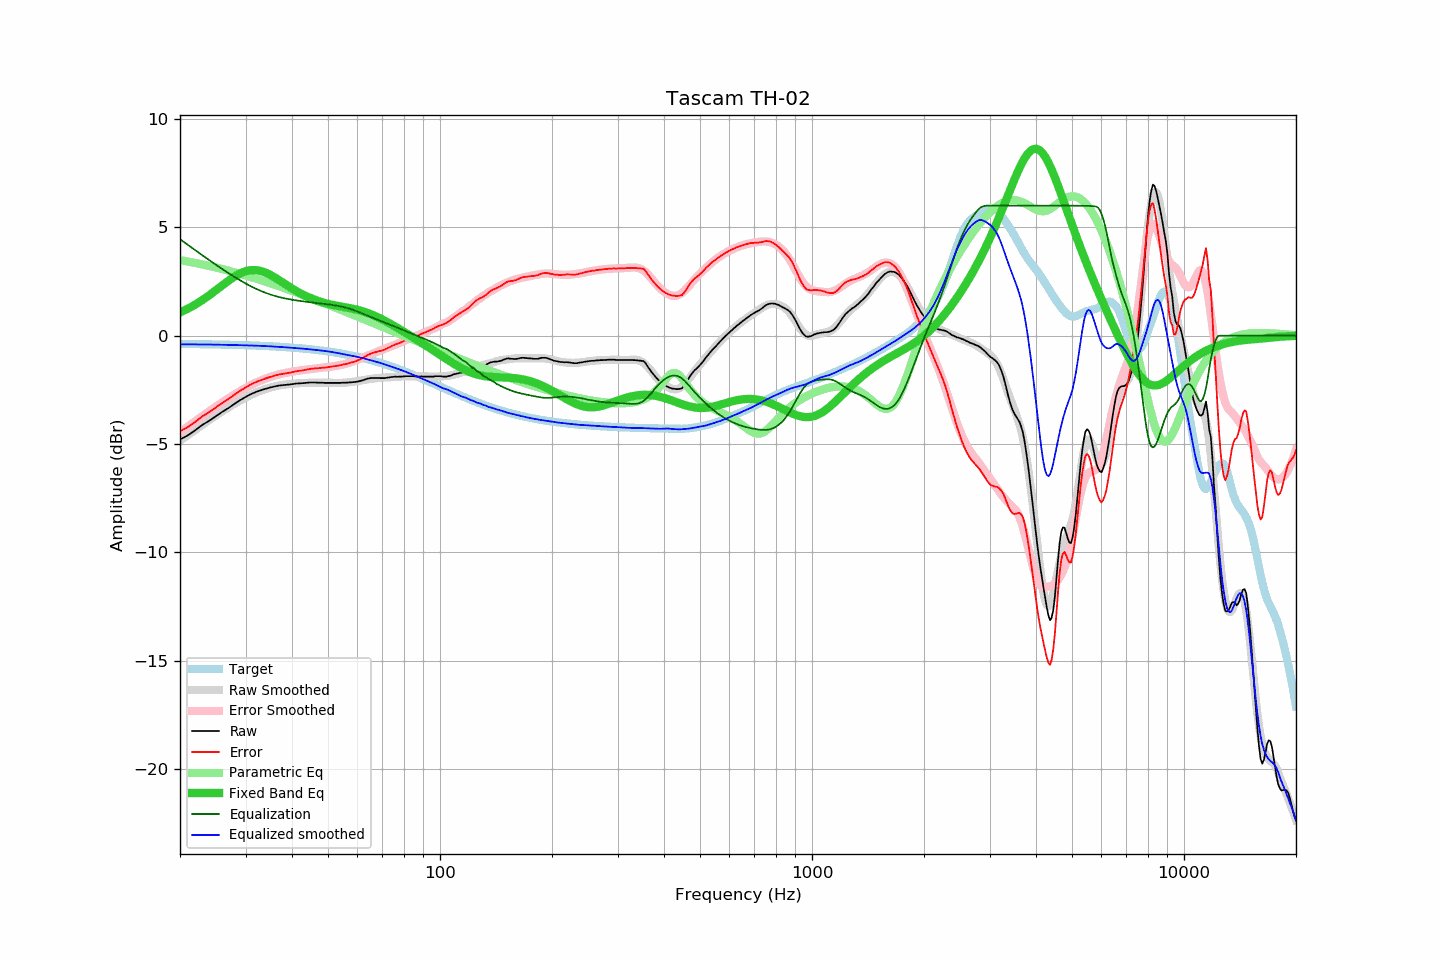

The file beside this chart, header and first rows:
frequency, raw, error, smoothed, error_smoothed, equalization, parametric_eq, equalized_raw, equalized_smoothed, target
20, -4.79, -4.41, -4.85, -4.45, 4.45, 1.07, -0.34, -0.40, -0.38
21, -4.60, -4.21, -4.59, -4.19, 4.19, 1.25, -0.41, -0.40, -0.38
22, -4.36, -3.97, -4.34, -3.94, 3.94, 1.44, -0.42, -0.40, -0.39
23, -4.11, -3.71, -4.10, -3.70, 3.70, 1.65, -0.41, -0.40, -0.39
24, -3.92, -3.52, -3.89, -3.48, 3.48, 1.87, -0.44, -0.41, -0.40
25, -3.71, -3.30, -3.68, -3.27, 3.27, 2.10, -0.44, -0.41, -0.40
26, -3.51, -3.10, -3.49, -3.07, 3.07, 2.32, -0.44, -0.42, -0.41
27, -3.34, -2.92, -3.31, -2.89, 2.89, 2.54, -0.45, -0.42, -0.42
28, -3.15, -2.72, -3.14, -2.71, 2.71, 2.72, -0.43, -0.43, -0.42
29, -2.98, -2.55, -2.99, -2.56, 2.56, 2.87, -0.42, -0.44, -0.43
30, -2.83, -2.39, -2.86, -2.41, 2.41, 2.97, -0.41, -0.44, -0.44
31, -2.70, -2.25, -2.73, -2.28, 2.28, 3.03, -0.42, -0.45, -0.45
32, -2.60, -2.14, -2.62, -2.17, 2.17, 3.03, -0.43, -0.46, -0.46
33, -2.52, -2.05, -2.53, -2.06, 2.06, 2.99, -0.45, -0.47, -0.47
34, -2.45, -1.97, -2.45, -1.98, 1.98, 2.91, -0.47, -0.48, -0.48
35, -2.39, -1.90, -2.39, -1.90, 1.90, 2.80, -0.49, -0.49, -0.49
36, -2.34, -1.84, -2.34, -1.83, 1.83, 2.68, -0.50, -0.50, -0.50
37, -2.30, -1.79, -2.29, -1.78, 1.78, 2.56, -0.52, -0.52, -0.51
38, -2.28, -1.75, -2.26, -1.73, 1.73, 2.43, -0.54, -0.53, -0.52
39, -2.26, -1.72, -2.24, -1.69, 1.69, 2.30, -0.56, -0.54, -0.54
40, -2.24, -1.69, -2.22, -1.66, 1.66, 2.18, -0.58, -0.56, -0.55
41, -2.21, -1.64, -2.20, -1.63, 1.63, 2.07, -0.58, -0.57, -0.56
42, -2.20, -1.62, -2.19, -1.60, 1.60, 1.97, -0.59, -0.59, -0.58
43, -2.19, -1.59, -2.18, -1.58, 1.58, 1.87, -0.61, -0.60, -0.60
44, -2.17, -1.56, -2.17, -1.56, 1.56, 1.79, -0.61, -0.62, -0.61
45, -2.16, -1.53, -2.17, -1.54, 1.54, 1.72, -0.62, -0.63, -0.63
46, -2.16, -1.51, -2.17, -1.52, 1.52, 1.65, -0.64, -0.65, -0.65
47, -2.17, -1.50, -2.17, -1.50, 1.50, 1.60, -0.67, -0.67, -0.67
48, -2.17, -1.48, -2.17, -1.48, 1.48, 1.55, -0.68, -0.68, -0.68
49, -2.18, -1.47, -2.17, -1.46, 1.46, 1.50, -0.71, -0.70, -0.70
50, -2.18, -1.45, -2.17, -1.45, 1.45, 1.47, -0.73, -0.72, -0.73
51, -2.18, -1.43, -2.17, -1.43, 1.43, 1.43, -0.75, -0.75, -0.75
52, -2.18, -1.41, -2.18, -1.40, 1.40, 1.40, -0.77, -0.77, -0.77
53, -2.18, -1.38, -2.18, -1.38, 1.38, 1.38, -0.80, -0.80, -0.79
54, -2.18, -1.36, -2.18, -1.35, 1.35, 1.35, -0.82, -0.82, -0.82
55, -2.17, -1.33, -2.17, -1.32, 1.32, 1.33, -0.84, -0.85, -0.84
56, -2.17, -1.30, -2.16, -1.29, 1.29, 1.30, -0.88, -0.88, -0.87
57, -2.16, -1.27, -2.15, -1.25, 1.25, 1.28, -0.91, -0.90, -0.89
58, -2.15, -1.23, -2.13, -1.21, 1.21, 1.25, -0.94, -0.93, -0.92
59, -2.14, -1.19, -2.11, -1.16, 1.16, 1.22, -0.98, -0.95, -0.94
60, -2.12, -1.14, -2.09, -1.11, 1.11, 1.19, -1.00, -0.98, -0.97
61, -2.09, -1.09, -2.07, -1.06, 1.06, 1.16, -1.02, -1.01, -1.00
62, -2.06, -1.03, -2.05, -1.01, 1.01, 1.12, -1.04, -1.04, -1.03
63, -2.02, -0.96, -2.03, -0.96, 0.96, 1.09, -1.05, -1.07, -1.06
64, -1.98, -0.89, -2.01, -0.91, 0.91, 1.04, -1.06, -1.10, -1.09
65, -1.96, -0.84, -1.99, -0.87, 0.87, 1.00, -1.09, -1.13, -1.12
66, -1.95, -0.79, -1.98, -0.82, 0.82, 0.95, -1.13, -1.16, -1.15
67, -1.95, -0.76, -1.96, -0.77, 0.77, 0.90, -1.17, -1.19, -1.18
68, -1.95, -0.73, -1.95, -0.73, 0.73, 0.85, -1.22, -1.22, -1.22
69, -1.96, -0.71, -1.94, -0.69, 0.69, 0.80, -1.27, -1.25, -1.25
70, -1.96, -0.67, -1.93, -0.65, 0.65, 0.75, -1.31, -1.29, -1.28
71, -1.96, -0.64, -1.93, -0.61, 0.61, 0.69, -1.35, -1.32, -1.32
72, -1.94, -0.59, -1.92, -0.57, 0.57, 0.64, -1.37, -1.36, -1.35
73, -1.93, -0.54, -1.92, -0.53, 0.53, 0.58, -1.40, -1.39, -1.39
74, -1.91, -0.49, -1.92, -0.49, 0.49, 0.52, -1.42, -1.43, -1.42
75, -1.90, -0.44, -1.91, -0.45, 0.45, 0.47, -1.45, -1.46, -1.46
76, -1.89, -0.40, -1.90, -0.41, 0.41, 0.41, -1.48, -1.50, -1.49
77, -1.90, -0.37, -1.89, -0.36, 0.36, 0.35, -1.53, -1.53, -1.53
78, -1.89, -0.33, -1.89, -0.32, 0.32, 0.29, -1.56, -1.56, -1.56
79, -1.89, -0.29, -1.88, -0.28, 0.28, 0.24, -1.60, -1.60, -1.60
... 553 more rows
